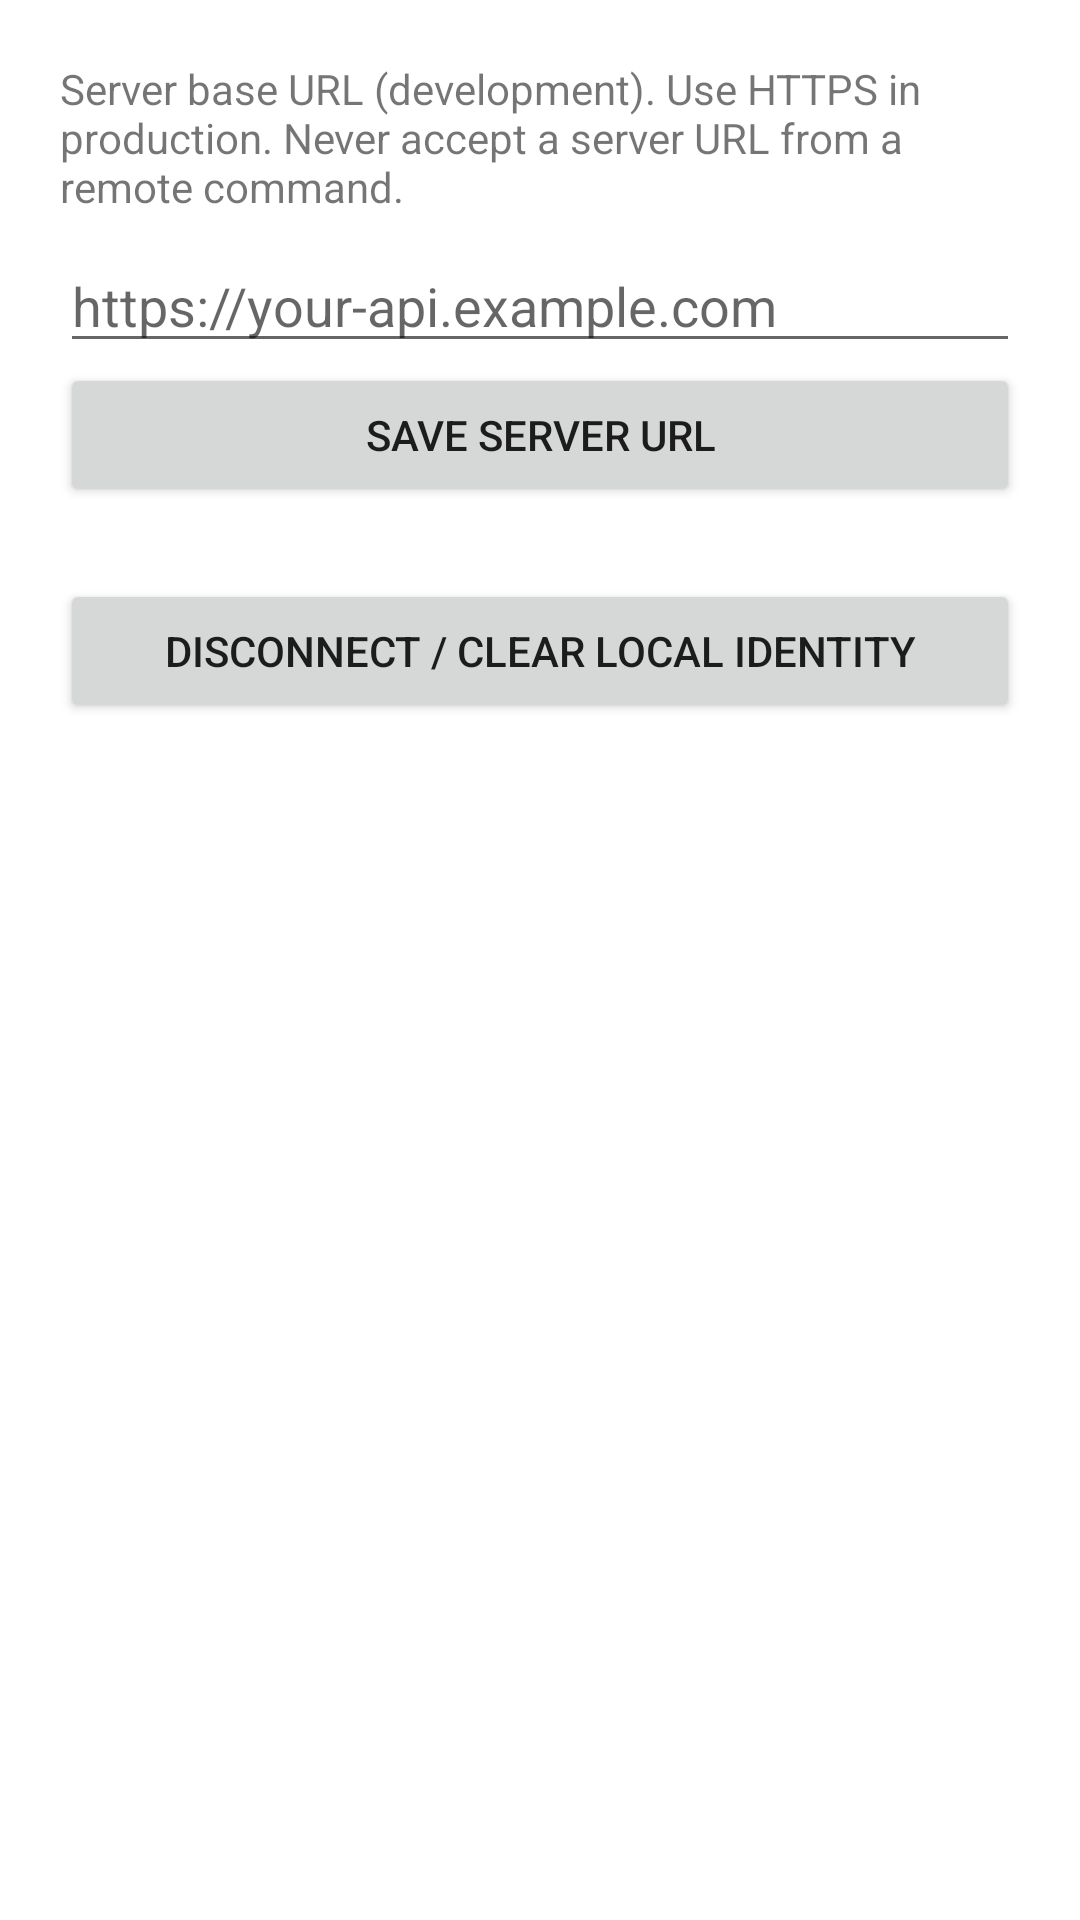

Layout XML and referenced resources for this Android screen:
<!-- AndroidManifest.xml: application theme Theme.VajraCompanion -->
<!-- res/layout/activity_settings.xml -->
<?xml version="1.0" encoding="utf-8"?>
<LinearLayout xmlns:android="http://schemas.android.com/apk/res/android"
    android:layout_width="match_parent"
    android:layout_height="match_parent"
    android:orientation="vertical"
    android:padding="20dp">
    <TextView
        android:layout_width="match_parent"
        android:layout_height="wrap_content"
        android:text="Server base URL (development). Use HTTPS in production. Never accept a server URL from a remote command." />
    <EditText
        android:id="@+id/inputServerUrl"
        android:layout_width="match_parent"
        android:layout_height="wrap_content"
        android:layout_marginTop="8dp"
        android:hint="https://your-api.example.com"
        android:inputType="textUri" />
    <Button
        android:id="@+id/btnSaveServer"
        android:layout_width="match_parent"
        android:layout_height="wrap_content"
        android:text="Save server URL" />
    <Button
        android:id="@+id/btnDisconnect"
        android:layout_width="match_parent"
        android:layout_height="wrap_content"
        android:layout_marginTop="24dp"
        android:text="Disconnect / clear local identity" />
</LinearLayout>
<!-- resources referenced by this layout -->
<resources>
  <style name="Theme.VajraCompanion" parent="Theme.MaterialComponents.DayNight.DarkActionBar">
          <item name="colorPrimary">#C79A5A</item>
          <item name="colorPrimaryVariant">#8B6914</item>
          <item name="colorOnPrimary">#12141A</item>
          <item name="android:statusBarColor">#12141A</item>
          <item name="android:navigationBarColor">#12141A</item>
      </style>
</resources>
